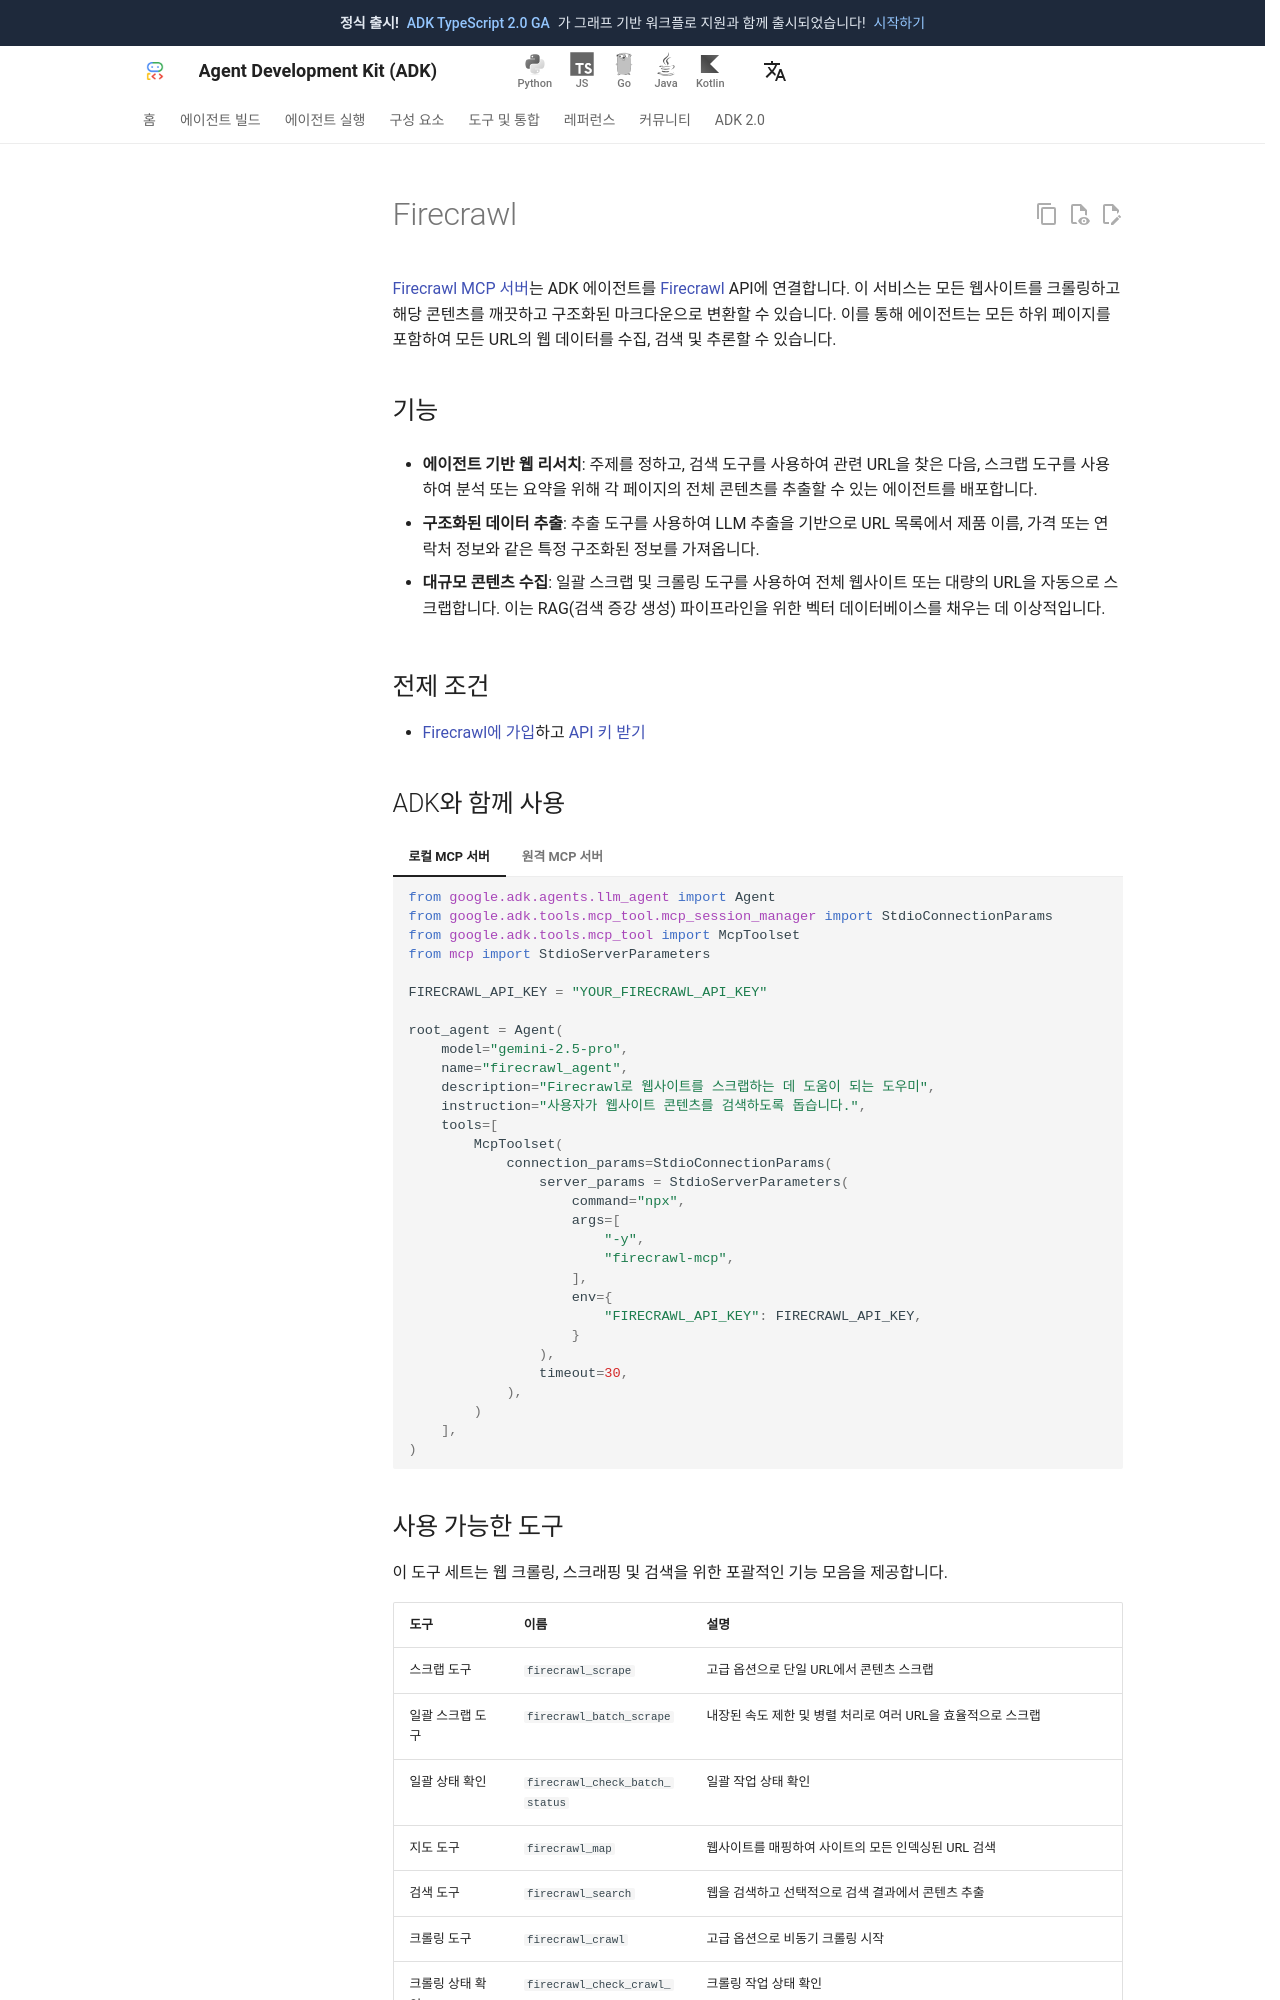

repository: adk-labs/adk-docs · page: ko/tools/third-party/firecrawl/index.html · generator: mkdocs

---
hide:
  - toc
---
# Firecrawl

[Firecrawl MCP 서버](https://github.com/firecrawl/firecrawl-mcp-server)는 ADK 에이전트를 [Firecrawl](https://www.firecrawl.dev/) API에 연결합니다. 이 서비스는 모든 웹사이트를 크롤링하고 해당 콘텐츠를 깨끗하고 구조화된 마크다운으로 변환할 수 있습니다. 이를 통해 에이전트는 모든 하위 페이지를 포함하여 모든 URL의 웹 데이터를 수집, 검색 및 추론할 수 있습니다.

## 기능

- **에이전트 기반 웹 리서치**: 주제를 정하고, 검색 도구를 사용하여 관련 URL을 찾은 다음, 스크랩 도구를 사용하여 분석 또는 요약을 위해 각 페이지의 전체 콘텐츠를 추출할 수 있는 에이전트를 배포합니다.

- **구조화된 데이터 추출**: 추출 도구를 사용하여 LLM 추출을 기반으로 URL 목록에서 제품 이름, 가격 또는 연락처 정보와 같은 특정 구조화된 정보를 가져옵니다.

- **대규모 콘텐츠 수집**: 일괄 스크랩 및 크롤링 도구를 사용하여 전체 웹사이트 또는 대량의 URL을 자동으로 스크랩합니다. 이는 RAG(검색 증강 생성) 파이프라인을 위한 벡터 데이터베이스를 채우는 데 이상적입니다.

## 전제 조건

- [Firecrawl에 가입](https://www.firecrawl.dev/signin)하고 [API 키 받기](https://firecrawl.dev/app/api-keys)

## ADK와 함께 사용

=== "로컬 MCP 서버"

    ```python
    from google.adk.agents.llm_agent import Agent
    from google.adk.tools.mcp_tool.mcp_session_manager import StdioConnectionParams
    from google.adk.tools.mcp_tool import McpToolset
    from mcp import StdioServerParameters

    FIRECRAWL_API_KEY = "YOUR_FIRECRAWL_API_KEY"

    root_agent = Agent(
        model="gemini-2.5-pro",
        name="firecrawl_agent",
        description="Firecrawl로 웹사이트를 스크랩하는 데 도움이 되는 도우미",
        instruction="사용자가 웹사이트 콘텐츠를 검색하도록 돕습니다.",
        tools=[
            McpToolset(
                connection_params=StdioConnectionParams(
                    server_params = StdioServerParameters(
                        command="npx",
                        args=[
                            "-y",
                            "firecrawl-mcp",
                        ],
                        env={
                            "FIRECRAWL_API_KEY": FIRECRAWL_API_KEY,
                        }
                    ),
                    timeout=30,
                ),
            )
        ],
    )
    ```

=== "원격 MCP 서버"

    ```python
    from google.adk.agents.llm_agent import Agent
    from google.adk.tools.mcp_tool.mcp_session_manager import StreamableHTTPServerParams
    from google.adk.tools.mcp_tool import McpToolset

    FIRECRAWL_API_KEY = "YOUR_FIRECRAWL_API_KEY"

    root_agent = Agent(
        model="gemini-2.5-pro",
        name="firecrawl_agent",
        description="Firecrawl로 웹사이트를 스크랩하는 데 도움이 되는 도우미",
        instruction="사용자가 웹사이트 콘텐츠를 검색하도록 돕습니다.",
        tools=[
            McpToolset(
                connection_params=StreamableHTTPServerParams(
                    url=f"https://mcp.firecrawl.dev/{FIRECRAWL_API_KEY}/v2/mcp",
                ),
            )
        ],
    )
    ```
